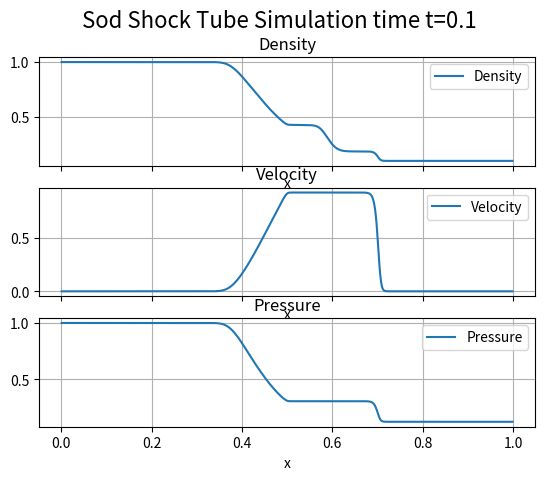

The matplotlib source for this figure:
import numpy as np
import matplotlib.pyplot as plt

class EulerSolver:
    def __init__(self, Nx=10 , a=0.0 , b=1.0 ,cfl=0.5, spatial_order=1, time_order=1):
        self.Nx = Nx
        self.a = a
        self.b = b
        self.Ng = 1
        self.t = 0.0
        self.cfl=cfl

        self.grid_size = self.Nx + 2 * self.Ng
        self.k = np.arange(Nx) + 0.5
        self.dx = (self.b-self.a)/float(self.Nx)
        self.x = a + self.dx * ( self.k )
        # indices of points grid

        # conserved quantities
        # rho , rhov , energy
        self.U = np.zeros((3,Nx))

        # flux vector
        # rhov , rhov^2+P , (E+P)v
        self.F = np.zeros((3,Nx))

        # primitives
        # density
        # velocity
        # pressure
        self.W = np.zeros((3,Nx))

        # speed of sound
        self.cs = np.zeros(Nx)
        self.gamma = 0

        # order in space
        self.spatial_order = spatial_order
        # order in time
        self.time_order=time_order

        # interpolated state values close to the boundaries
        self.UIL = np.zeros((3,self.Nx-2))
        self.UIR = np.zeros((3,self.Nx-2))
        # interpolated primitives values close to the boundaries
        self.WIL = np.zeros((3,self.Nx-2))
        self.WIR = np.zeros((3,self.Nx-2))

    def setSod( self ,  x0=0.5 , left_states=[1,0,1] , right_states=[0.1,0.0,0.125],  gamma=1.4 ):
        """
        x0 - Float , value of x position to be the center of the riemann problem
        left-states - List , values of pressure velocity and pressure for the
        left hand states
        right-states - List , values of pressure velocity and pressure for the
        right-hand states
        gamma - thermodynamic gamma to use for the evolution of fluid
        """

        self.gamma = gamma
        for i in range(self.Nx):
            if self.x[i] <= x0:
                self.W[0,i] = left_states[0] # set density
                self.W[1,i] = left_states[1] # set velocity
                self.W[2,i] = left_states[2] # set pressure
            else:
                self.W[0,i] = right_states[0] # set density
                self.W[1,i] = right_states[1] # set velocity
                self.W[2,i] = right_states[2] # set pressure
        self.U[0,:] = self.W[0,:] # set initial density
        self.U[1,:] = self.W[0,:] * self.W[1,:]
        self.U[2,:] = 0.5 * self.W[0,:] * self.W[1,:]**2 + \
                self.W[2,:] / (self.gamma - 1.0)

    def setInitialWave( self , rho0 , p0 , alpha , f , *args ):
        initial_wave = f( self.x , *args )
        rho = isentropic_initial_rho( rho0 , alpha , initial_wave )
        p = isentropic_initial_P( rho , rho0 , p0 , self.gamma )
        self.cs = cs( p , rho , self.gamma )
        self.v = isentropic_initial_v( rho , rho0 , p ,p0 , self.gamma)

        self.U[0,:] = rho
        self.U[1,:] = rho * self.v
        self.U[2,:] = total_energy( p , rho , self.v , self.gamma)

    def update_sound_speed(self):
        self.cs = np.sqrt( self.gamma * self.W[2,:] / self.W[0,:] )

    def update_conservative_variables_RK3(self,dt):
        U0 = self.U
        udot = self.LU()
        self.U = U0 + dt * udot
        self.update_primitive_variables()
        U1 = self.U
        udot = self.LU()
        self.U = 3./4. * U0 + 1./4. * U1 + 1./4. * dt * udot
        self.update_primitive_variables()
        U2 = self.U
        udot = self.LU()
        self.U = 1./3. * U0 + 2./3. * U2 + 2./3. * dt * udot

    def update_conservative_variables_forward_euler( self , dt , udot ):
        """
        dt - Float , time step
        udot - 3 by Nx array of the updates for the conservative variables
        """
        self.U += dt * udot

    def update_primitive_variables(self):
        self.W[0,:] = self.U[0,:]
        self.W[1,:] = self.U[1,:] / self.U[0,:]
        self.W[2,:] = ( self.gamma - 1.0 ) *\
                ( self.U[2,:] - 0.5 * self.U[1,:]**2 / self.U[0,:] )

    def evolve(self, tfinal):
        self.tfinal=tfinal
        while self.t < tfinal: # while time less than tfinal
            dt = self.get_dt()
            if self.t+dt > tfinal: # if we're about to overshoot,
                dt = tfinal - self.t # don't
            # if order in time is 1
            if self.time_order == 1:
                udot = self.LU()
                # use forward euler
                self.update_conservative_variables_forward_euler( dt , udot )
                self.update_primitive_variables()
            # if higher order in time
            elif self.time_order != 1:
                # use RK3
                self.update_conservative_variables_RK3(dt)
                self.update_primitive_variables()
            self.t += dt # increment time

    def get_dt(self ):
        self.cs = np.sqrt( self.gamma * self.W[2,:] / self.W[0,:] )
        dt = self.cfl * self.dx / \
                np.max([ np.max( np.fabs( self.W[1,:] + self.cs ) ) ,\
                         np.max( np.fabs( self.W[1,:] - self.cs ) )])
        return(dt)

    def LU(self):
        # using dirichlet boundary conditions by not updating ghost cells
        # low order in space
        ap = np.empty( self.Nx - 1 )
        am = np.empty( self.Nx - 1 )
        if self.spatial_order == 1:
            self.update_sound_speed()



            indices = np.arange( self.Nx - 1 )
            ap = np.maximum( 0 , self.W[1,indices]+self.cs[indices] )
            ap = np.maximum( ap , self.W[1,indices+1] + self.cs[indices+1] )

            am = np.maximum( 0 , -self.W[1,indices] + self.cs[indices] )
            am = np.maximum( am , -self.W[1,indices+1] + self.cs[indices+1])

            self.F[0,:] = self.W[0,:] * self.W[1,:]
            self.F[1,:] = self.W[0,:] * self.W[1,:]**2 + self.W[2,:]
            self.F[2,:] = ( (self.W[2,:] / (self.gamma - 1.0) + \
                0.5*self.W[0,:]*self.W[1,:]**2) + self.W[2,:]) * self.W[1,:]
            LU = self.getLU( self.U , ap , am )


        # HIGH ORDER in space
        elif self.spatial_order != 1:
            theta=1.5
            for i in range( self.Nx-2 ):
                self.UIL[:,i] = self.U[:,i+1] + 0.5 *\
                minmod( theta * ( self.U[:,i+1]-self.U[:,i]),\
                0.5 * ( self.U[:,i+2]-self.U[:,i] ) ,\
                theta * (self.U[:,i+2]-self.U[:,i+1]))

                self.UIR[:,i] = self.U[:,i+1] - 0.5 *\
                minmod( theta * ( self.U[:,i+1]-self.U[:,i]),\
                0.5 * ( self.U[:,i+2]-self.U[:,i] ) ,\
                theta * (self.U[:,i+2]-self.U[:,i+1]))

            # need to update interpolated values of primitives at boundaries
            self.WIL[0,:] = self.UIL[0,:]
            self.WIL[1,:] = self.UIL[1,:] / self.UIL[0,:]
            self.WIL[2,:] = ( self.gamma - 1.0 ) *\
                    ( self.UIL[2,:] - 0.5 * self.UIL[1,:]**2 / self.UIL[0,:] )
            self.WIR[0,:] = self.UIR[0,:]
            self.WIR[1,:] = self.UIR[1,:] / self.UIR[0,:]
            self.WIR[2,:] = ( self.gamma - 1.0 ) *\
                    ( self.UIR[2,:] - 0.5 * self.UIR[1,:]**2 / self.UIR[0,:] )

            self.csL = (self.gamma * self.WIL[2,:]/self.WIL[0,:])**0.5
            self.csR = (self.gamma * self.WIR[2,:]/self.WIR[0,:])**0.5
            # 2 ghost cells on either side
            # update ap and am at k * x + 0.5
            for i in range(1,self.Nx-2):
                ap[i] = max(0, +(self.WIL[1,i-1]+self.csL[i-1]), +(self.WIR[1,i]+self.csR[i]) )
                am[i] = max(0, -(self.WIL[1,i-1]-self.csL[i-1]), -(self.WIR[1,i]-self.csR[i]) )

            #Flux for the left (similar to rL,vL,PL) and right states (similar to rR,vR,pR) at boundaries
            F1L = self.WIL[0,:]*self.WIL[1,:]
            F2L = self.WIL[0,:]*self.WIL[1,:]**2 + self.WIL[2,:]
            F3L = ( (self.WIL[2,:]/(self.gamma - 1) +\
                    0.5*self.WIL[0,:]*self.WIL[1,:]**2) + self.WIL[2,:] )\
            *self.WIL[1,:]

            F1R = self.WIR[0,:]*self.WIR[1,:]
            F2R = self.WIR[0,:]*self.WIR[1,:]**2 + self.WIR[2,:]
            F3R = ( (self.WIR[2,:]/(self.gamma - 1) +\
                    0.5*self.WIR[0,:]*self.WIR[1,:]**2) + self.WIR[2,:] )\
            *self.WIR[1,:]

            #Right and left states at the boundaries
            self.UIL[0,:]=self.WIL[0,:]
            self.UIL[1,:]=self.WIL[0,:]*self.WIL[1,:]
            self.UIL[2,:]=self.WIL[2,:]/(self.gamma-1)\
                    +0.5*self.WIL[0,:]*self.WIL[1,:]**2
            self.UIR[0,:]=self.WIR[0,:]
            self.UIR[1,:]=self.WIR[0,:]*self.WIR[1,:]
            self.UIR[2,:]=self.WIR[2,:]/(self.gamma-1)\
                    +0.5*self.WIR[0,:]*self.WIR[1,:]**2

            #Calculating FHLL at the boundaries 1+0.5, 2+0.5, ... Nx-3+0.5
            FHLL1 = ( ap[1:-1]*F1L[:-1] + am[1:-1]*F1R[1:] - ap[1:-1]*am[1:-1]*(u1R[1:] - u1L[:-1]) ) / (ap[1:-1] + am[1:-1])
            FHLL2 = ( ap[1:-1]*F2L[:-1] + am[1:-1]*F2R[1:] - ap[1:-1]*am[1:-1]*(u2R[1:] - u2L[:-1]) ) / (ap[1:-1] + am[1:-1])
            FHLL3 = ( ap[1:-1]*F3L[:-1] + am[1:-1]*F3R[1:] - ap[1:-1]*am[1:-1]*(u3R[1:] - u3L[:-1]) ) / (ap[1:-1] + am[1:-1])

            LU = np.zeros((3,self.Nx))

            #The first and last 2 states are fixed, change is in cells 2,3,...Nx-3
            #from fluxes at boundaries of each cell (1+0.5, 2+0.5) , (2+0.5 , 3+0.5) ... (Nx-2+0.5, Nx-3+0.5) respectively
            LU[0,2:-2]=-(FHLL1[1:]-FHLL1[:-1])/self.dx
            LU[1,2:-2]=-(FHLL2[1:]-FHLL2[:-1])/self.dx
            LU[2,2:-2]=-(FHLL3[1:]-FHLL3[:-1])/self.dx
        return LU

    def getLU( self , U , ap , am ):
        FL = self.F[:,:-1]
        FR = self.F[:,1:]
        UL = U[:,:-1]
        UR = U[:,1:]
        FHLL = ( ap * FL + am * FR - ap * am * ( UR - UL )) / (ap+am)
        LU = np.zeros((3,self.Nx))
        LU[:,1:-1] = -(FHLL[:,1:]-FHLL[:,:-1]) / self.dx
        return LU

    def plot(self,title="",color='k'):
        labels = ['Density','Velocity','Pressure']
        fig, axes = plt.subplots(nrows=3,ncols=1, sharex=True)
        if title == "":
            title = "Sod Shock Tube Simulation"
        title += " time t={}".format(self.tfinal)

        fig.suptitle( title ,fontsize=16)
        for i, axis in enumerate(axes):
            axis.plot( self.x , self.W[i,:], label=labels[i])
            axis.set_xlabel("x")
            axis.set_title(labels[i])
            axis.grid(True)
            axis.legend()
        return (axes)

    def plot_convergence( self ):
        """
        this function plots the convergence rate of then
        scheme
        """
        Ns = [ 32 , 64 , 128 , 256 , 512 ]


def minmod( x , y , z ):
    return( 1./4. * np.fabs( np.sign(x) + np.sign(y)) * \
            (np.sign(x) + np.sign(z)) * \
            min(np.minimum(np.minimum(np.fabs(x),np.fabs(y)),np.fabs(z))))

if __name__=="__main__":
    e = EulerSolver( 512 , 0.0 , 1.0 , 0.5, time_order=2,spatial_order=1 )
    e.setSod()
    e.evolve(0.1)
    e.plot()
    plt.show()
